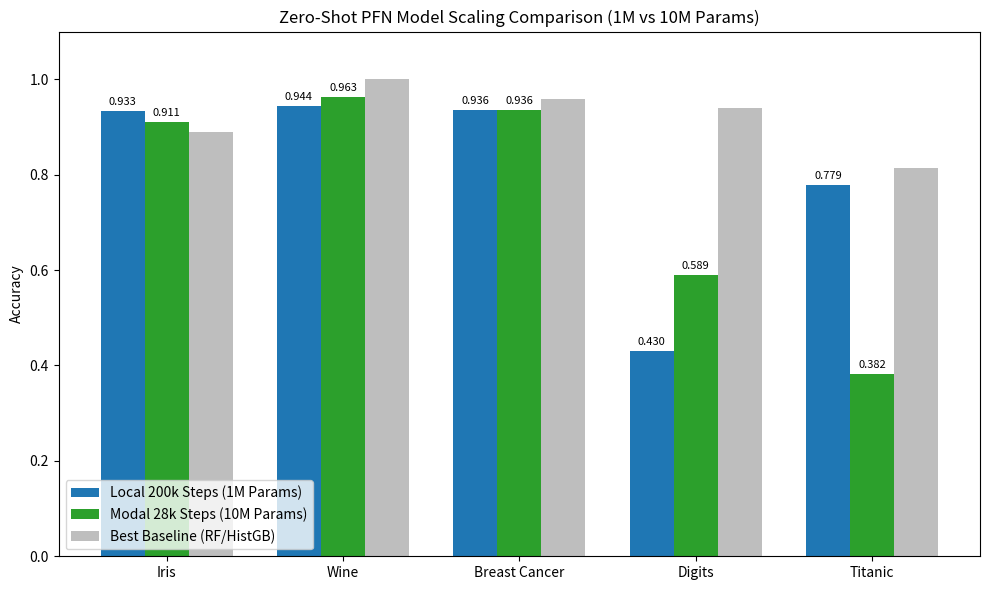

Python code for this plot:
import matplotlib.pyplot as plt
import numpy as np

datasets = ["Iris", "Wine", "Breast Cancer", "Digits", "Titanic"]

# 200k parameters model (d_model=128, 6 layers, 256 d_ff, ~1M params) trained for 200k steps
scores_200k = [0.933, 0.944, 0.936, 0.430, 0.779]

# 10m parameters model (d_model=256, 12 layers, 1107 d_ff, ~10M params) trained for 28k steps
scores_10m = [0.911, 0.963, 0.936, 0.589, 0.382]

# Baseline Models (using best of Random Forest / HistGB from previous benchmark)
scores_baseline = [0.889, 1.000, 0.959, 0.939, 0.814]

x = np.arange(len(datasets))
width = 0.25

fig, ax = plt.subplots(figsize=(10, 6))

rects1 = ax.bar(x - width, scores_200k, width, label='Local 200k Steps (1M Params)')
rects2 = ax.bar(x, scores_10m, width, label='Modal 28k Steps (10M Params)', color='#2ca02c')
rects3 = ax.bar(x + width, scores_baseline, width, label='Best Baseline (RF/HistGB)', color='#7f7f7f', alpha=0.5)

ax.set_ylabel('Accuracy')
ax.set_title('Zero-Shot PFN Model Scaling Comparison (1M vs 10M Params)')
ax.set_xticks(x)
ax.set_xticklabels(datasets)
ax.legend(loc='lower left')
ax.set_ylim([0, 1.1])

def autolabel(rects):
    for rect in rects:
        height = rect.get_height()
        ax.annotate(f'{height:.3f}',
                    xy=(rect.get_x() + rect.get_width() / 2, height),
                    xytext=(0, 3),
                    textcoords="offset points",
                    ha='center', va='bottom', fontsize=8)

autolabel(rects1)
autolabel(rects2)

fig.tight_layout()
plt.savefig("v3_10m_comparison.png", dpi=150)
print("Plot saved to v3_10m_comparison.png")
